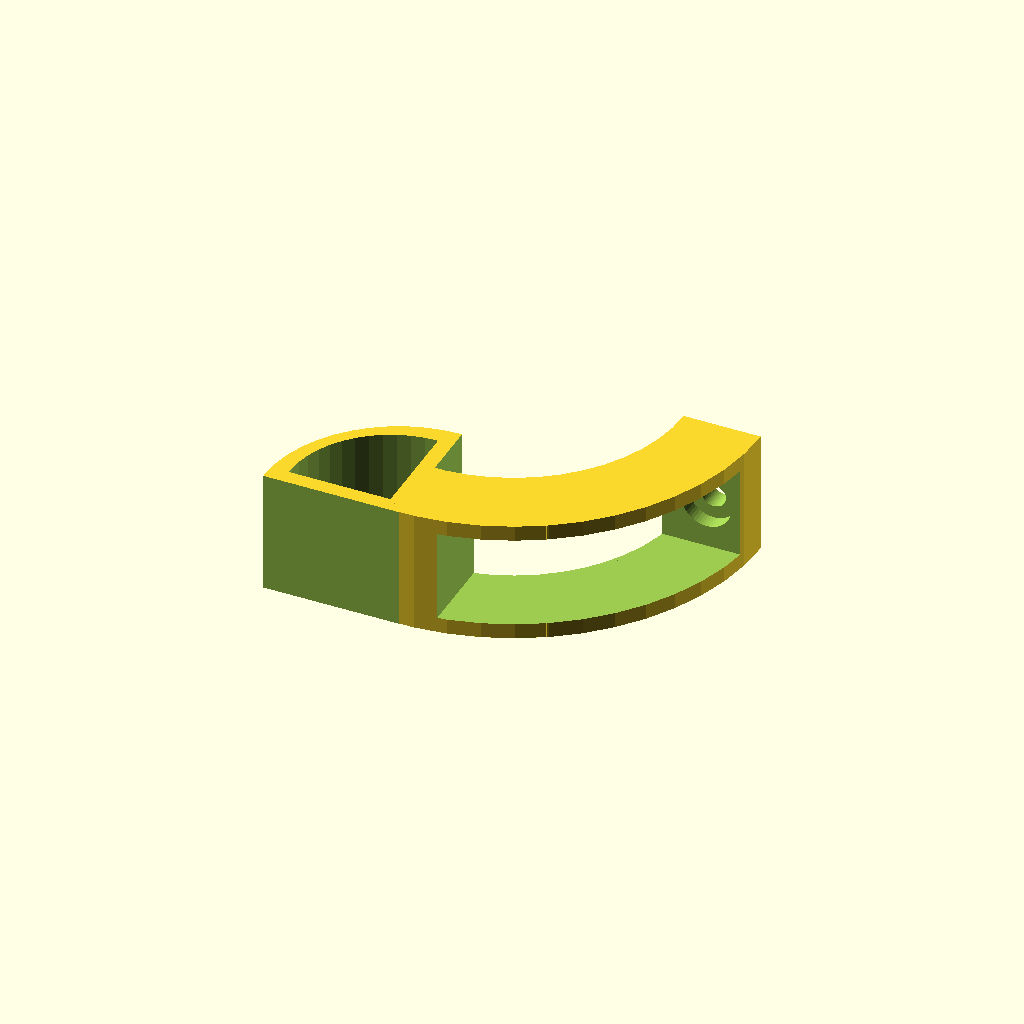
Cell 1: rendered with the file's own defaults.
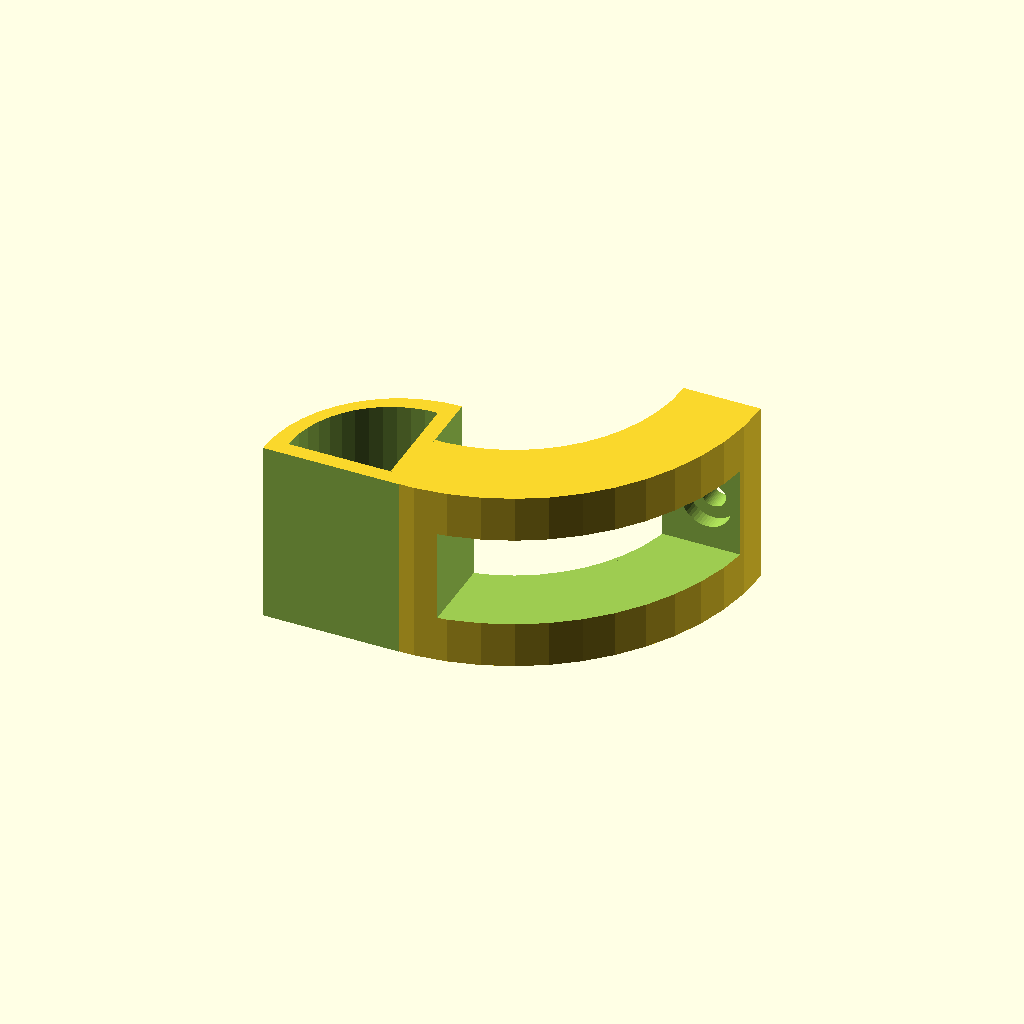
Cell 2 — preset "Standardwerte des Designs".
All cells are drawn from one camera (rotation 55°, 0°, 25°, orthographic, colour scheme Cornfield), so only the parameter changes between them.
The OpenSCAD source (LED-Bett/LED-Halterung.scad):
// LED Halterung

$fn=50;

gebogen = true;
gerade= false;
Halter=true;

Radius = 40;
Width = 20;
InnerWidth = 15;

wLED = 16.5;

module Loch() {
    union() {
        cylinder(d=4, h=20, center=true);
        translate([0,0,6])cylinder(d=8, h=5, center=true);
    }
}

module Viertelkreis(R,W) {
    difference() {
        cylinder(d=R*2,h=W,center=true);
        translate([-R,0,-W/2-3]) cube([R*2+3,R+3,W+5]);
        translate([-R-3,-R-2,-W/2-2]) cube([R+3,R+3,W+5]);
        
    }
    
//    intersection() {
//        cylinder(d=R*2,h=W,center=true);
//        translate([0,-Radius,-Width/2])cube([R,R,W+2]);        
//    }
    
}

module hohlerViertelkreis(R,W,IW) {
    difference() {
        Viertelkreis(R,W);
        translate([R/2+6,-R/2-6,0]) cube([R,R,IW],center=true);        
    }
}

module Halter() {
  
  rotate([0,-180,-90])
  translate([0,0,0])
  difference() {
    Viertelkreis(22,Width); 
    translate([2.5,-2.5,0]) Viertelkreis(wLED,Width+3);
  } 

}

module LEDHalterung() {
    difference() {
        hohlerViertelkreis(Radius, Width, InnerWidth);
        translate([0,0,0])cylinder(d=Radius*2-25,h=50,center=true);
        rotate([90,0,0])
        translate([Radius-6,0,0])
        Loch();
    }
}

module LEDHalterGerade() {
    translate([Radius/2,-Width/2,0])
    difference(){
        cube([Radius,Width,Width],center=true);
        translate([0,-2.5,0]) cube([Radius-5,Width,InnerWidth],center=true);
        rotate([-90,0,0])
        translate([Radius/2-10,0,0.5])
        Loch();
        rotate([-90,0,0])
        translate([Radius/2-50,0,0.5])
        Loch();
    }
    translate([Width/4,-Radius/2,0]) cube([Width/2,Radius,Width],center=true);
}



if (gebogen) LEDHalterung();
if (gerade) LEDHalterGerade();
if (Halter) translate([0,-Radius,0])Halter();
Parameter table extracted from the source (name, type, default, range or options):
gebogen: bool, default true
gerade: bool, default false
Halter: bool, default true
Radius: number, default 40
Width: number, default 20
InnerWidth: number, default 15
wLED: number, default 16.5
